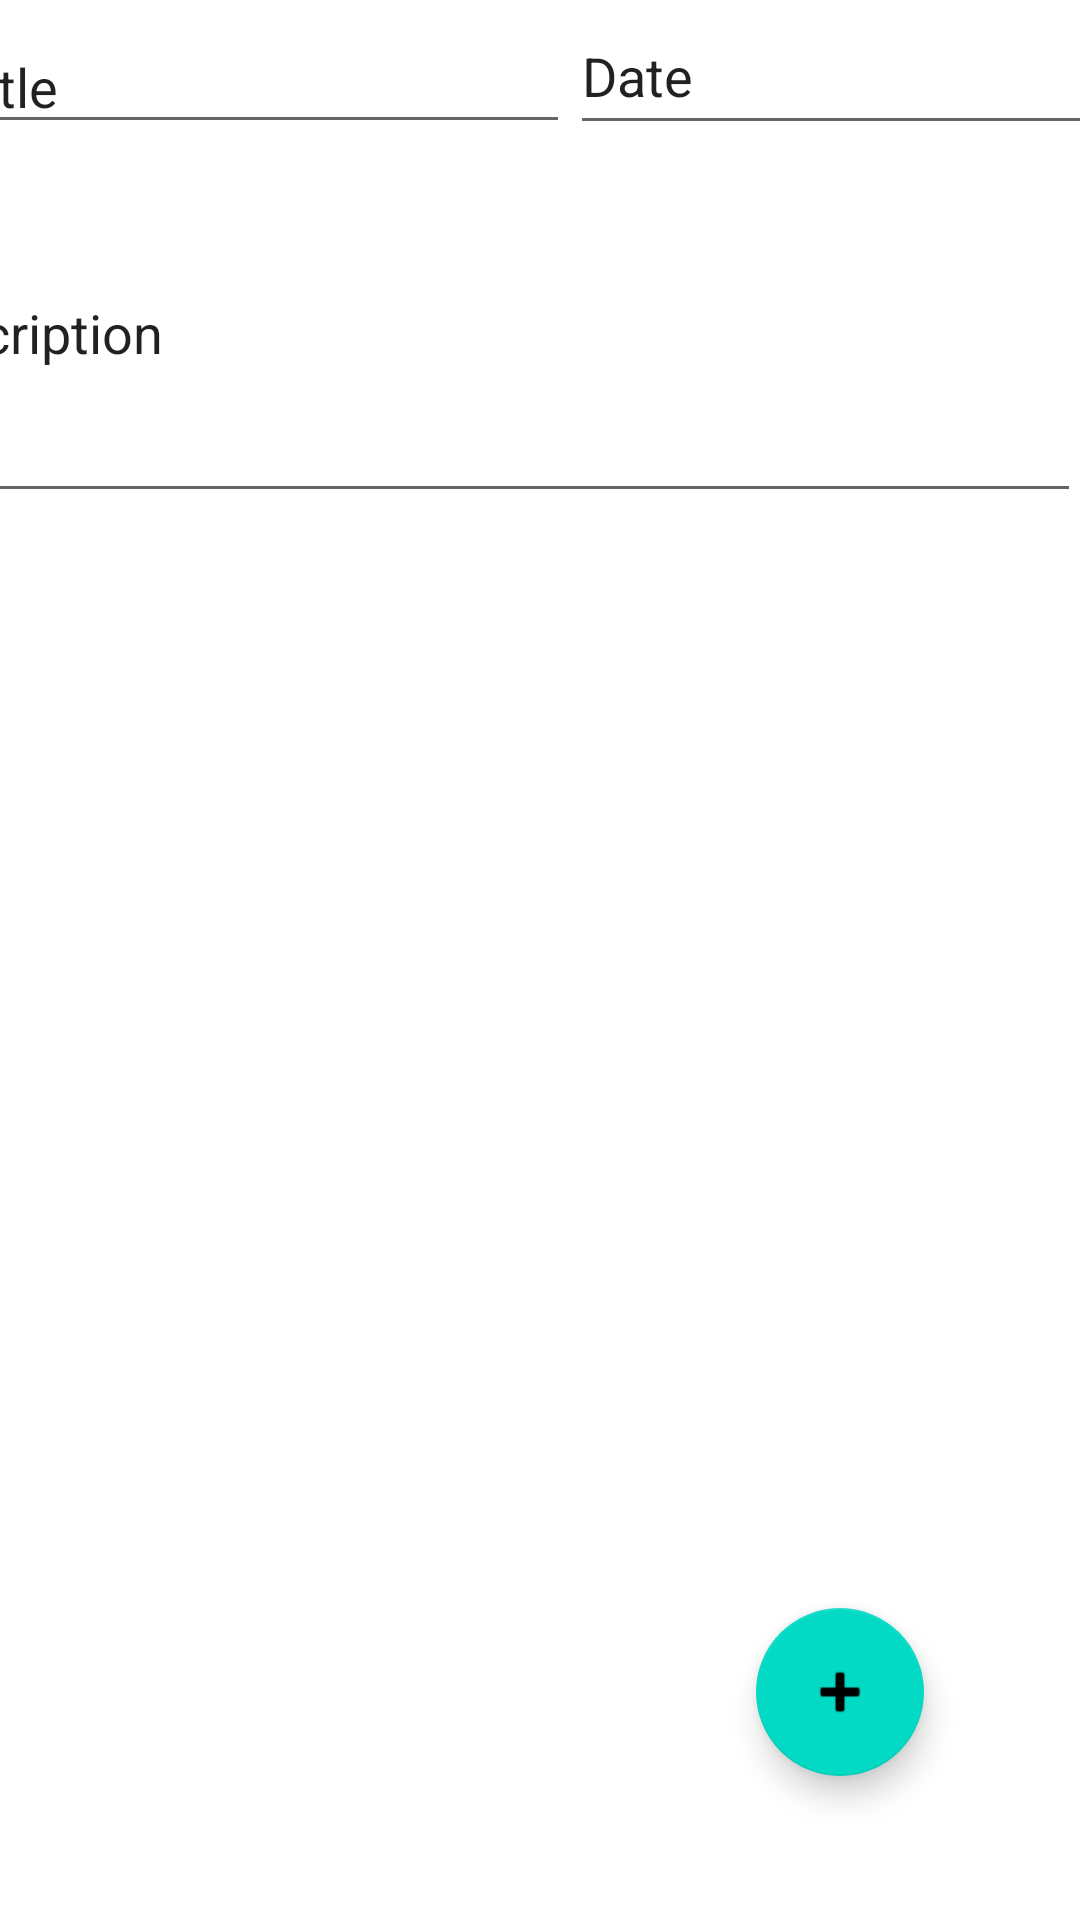

Layout XML and referenced resources for this Android screen:
<!-- AndroidManifest.xml: application theme Theme.GoTimeTestSandbox -->
<!-- res/layout/activity_main2.xml -->
<?xml version="1.0" encoding="utf-8"?>
<androidx.constraintlayout.widget.ConstraintLayout xmlns:android="http://schemas.android.com/apk/res/android"
    xmlns:app="http://schemas.android.com/apk/res-auto"
    xmlns:tools="http://schemas.android.com/tools"
    android:layout_width="match_parent"
    android:layout_height="match_parent"
    tools:context=".MainActivity2">

    <EditText
        android:id="@+id/TextDescription"
        android:layout_width="401dp"
        android:layout_height="123dp"
        android:layout_marginTop="48dp"
        android:ems="10"
        android:inputType="textPersonName"
        android:text="Description"
        app:layout_constraintEnd_toEndOf="parent"
        app:layout_constraintHorizontal_bias="1.0"
        app:layout_constraintStart_toStartOf="parent"
        app:layout_constraintTop_toTopOf="parent" />

    <EditText
        android:id="@+id/TextTitle"
        android:layout_width="wrap_content"
        android:layout_height="wrap_content"
        android:layout_marginStart="8dp"
        android:ems="10"
        android:inputType="textPersonName"
        android:text="Title"
        app:layout_constraintBottom_toTopOf="@+id/TextDescription"
        app:layout_constraintEnd_toStartOf="@+id/TextTimeDate"
        app:layout_constraintStart_toStartOf="parent" />

    <EditText
        android:id="@+id/TextTimeDate"
        android:layout_width="198dp"
        android:layout_height="49dp"
        android:ems="10"
        android:inputType="textPersonName"
        android:text="Date"
        app:layout_constraintBottom_toTopOf="@+id/TextDescription"
        app:layout_constraintEnd_toEndOf="parent"
        app:layout_constraintStart_toEndOf="@+id/TextTitle" />

    <com.google.android.material.floatingactionbutton.FloatingActionButton
        android:id="@+id/floatingActionButton2"
        android:layout_width="wrap_content"
        android:layout_height="wrap_content"
        android:layout_marginEnd="52dp"
        android:layout_marginBottom="48dp"
        android:clickable="true"
        android:contentDescription="TODO"
        app:layout_constraintBottom_toBottomOf="parent"
        app:layout_constraintEnd_toEndOf="parent"
        app:srcCompat="@android:drawable/ic_input_add"
        tools:padding="50dp" />
</androidx.constraintlayout.widget.ConstraintLayout>
<!-- resources referenced by this layout -->
<resources>
  <style name="Theme.GoTimeTestSandbox" parent="Theme.MaterialComponents.DayNight.DarkActionBar">
          
          <item name="colorPrimary">@color/purple_500</item>
          <item name="colorPrimaryVariant">@color/purple_700</item>
          <item name="colorOnPrimary">@color/white</item>
          
          <item name="colorSecondary">@color/teal_200</item>
          <item name="colorSecondaryVariant">@color/teal_700</item>
          <item name="colorOnSecondary">@color/black</item>
          
          <item name="android:statusBarColor">?attr/colorPrimaryVariant</item>
          
      </style>
  <!-- not gathered from this repository: default colours our renderer supplied (Android Studio template values) -->
  <color name="purple_500">#FF6200EE</color>
  <color name="purple_700">#FF3700B3</color>
  <color name="teal_200">#FF03DAC5</color>
  <color name="teal_700">#FF018786</color>
  <color name="black">#FF000000</color>
  <color name="white">#FFFFFFFF</color>
</resources>
